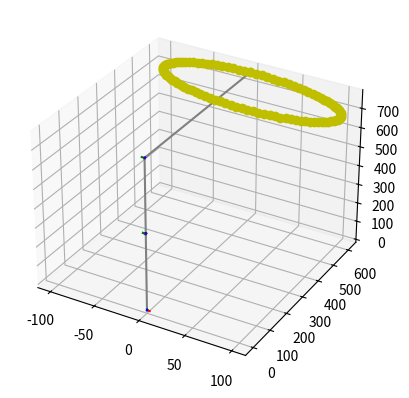

Here is the Python script that generated this plot: (Note: this script raises an exception after producing the figure.)
# KUKA WAII Robot Model
# Copyright (c) 2021 Rishabh Mukund
# MIT License
#
# Description: This code will generate the Forward and Inverse Kinematics for position and velocity and follow a
# given trajectory.


# Importing all the required header files
from sympy import cos, sin, pprint
import numpy as np
import sympy as sp
import matplotlib.pyplot as plt


# @brief: A function which will generate transformation matrices with respect to the 0th frame
#
# @param: A vector of joint angles (1 * 6)
# @return: A vector of transformation matrices with respect to the 0th frame (7 * 4 * 4)
def calculate_tm(a, d1, d3, d5, d7):
    th = [sp.Matrix([[cos(a[0]), 0, -sin(a[0]), 0], [sin(a[0]), 0, cos(a[0]), 0], [0, -1, 0, d1], [0, 0, 0, 1]]),
          sp.Matrix([[cos(a[1]), 0, sin(a[1]), 0], [sin(a[1]), 0, -cos(a[1]), 0], [0, 1, 0, 0], [0, 0, 0, 1]]),
          sp.Matrix([[cos(a[2]), 0, -sin(a[2]), 0], [0, 1, 0, 0], [sin(a[2]), 0, cos(a[2]), d3], [0, 0, 0, 1]]),
          sp.Matrix([[cos(a[3]), 0, -sin(a[3]), 0], [sin(a[3]), 0, cos(a[3]), 0], [0, -1, 0, d5], [0, 0, 0, 1]]),
          sp.Matrix([[cos(a[4]), 0, sin(a[4]), 0], [sin(a[4]), 0, -cos(a[4]), 0], [0, 1, 0, 0], [0, 0, 0, 1]]),
          sp.Matrix([[cos(a[5]), -sin(a[5]), 0, 0], [sin(a[5]), cos(a[5]), 0, 0], [0, 1, 0, d7], [0, 0, 0, 1]])]

    # Initializing transformation vector with respect to 0th frame
    th0n_temp = [sp.Matrix([[1, 0, 0, 0], [0, 1, 0, 0], [0, 0, 1, 0], [0, 0, 0, 1]])]

    # Multiplying transformation matrices
    for i in range(0, 6):
        th0n_temp.append(th0n_temp[i] * th[i])
    return th0n_temp


# @brief: A function to calculate the jacobian matrix for each joint
#
# @param: A vector of transformation matrices with respect to the 0th frame (7 * 4 * 4)
# @return: Jacbian matrices (6 * 6)
def calculate_jacobian(th0n_temp):
    j_temp = []
    d06 = th0n_temp[-1].extract([0, 1, 2], [-1])                 # Extraxting the dn from Transformation Matrix
    for i in range(0, 6):
        ang_vel = th0n_temp[i].extract([0, 1, 2], [2])           # Extracting the Z component
        d0i = th0n_temp[i].extract([0, 1, 2], [-1])              # Extracting the di matrix
        lin_vel = ang_vel.cross(d06 - d0i)
        j0n = lin_vel.col_join(ang_vel)                          # Concatinating lin and ang velocity for a joint
        j_temp.append(j0n)
    j_1 = j_temp[0]                                              # Concatinating for J matrix
    for x in range(1, 6):
        j_1 = j_1.row_join(j_temp[x])
    return j_1


# @brief: A function to plot the robotic arm
#
# @param: A vector of transformation matrices with respect to the 0th frame (7 * 4 * 4)
def plot_arm(th0n_temp):
    plot_line(th0n_temp[0], th0n_temp[1])
    plot_line(th0n_temp[1], th0n_temp[2])
    plot_line(th0n_temp[2], th0n_temp[3])
    plot_line(th0n_temp[3], th0n_temp[4])
    plot_line(th0n_temp[4], th0n_temp[5])
    plot_line(th0n_temp[5], th0n_temp[6])
    plot_frame(th0n_temp[0])
    plot_frame(th0n_temp[1])
    plot_frame(th0n_temp[2])
    plot_frame(th0n_temp[3])
    plot_frame(th0n_temp[4])
    plot_frame(th0n_temp[5])
    plot_frame(th0n_temp[6])


# @brief: A function to plot a line in 3D space
#
# @param: two transformation matrices between whoch the line is to be plotted (4 * 4)
def plot_line(f1, f2):
    ax.plot3D([f1[0, 3], f2[0, 3]], [f1[1, 3], f2[1, 3]], [f1[2, 3], f2[2, 3]], 'gray')


# @brief: A function to plot frame at a joint
#
# @param: transformation matrix of the joint (4 * 4)
def plot_frame(f):
    rx = f[:, 0]       # extracting the rotation about X axis
    ry = f[:, 1]       # extracting the rotation about Y axis
    rz = f[:, 2]       # extracting the rotation about Z axis
    tx = f[0, 3]       # extracting the X component of poistion
    ty = f[1, 3]       # extracting the Y component of poistion
    tz = f[2, 3]       # extracting the Z component of poistion
    ax.plot3D([tx, 3 * rx[0, 0] + tx], [ty, 3 * rx[1, 0] + ty], [tz, 3 * rx[2, 0] + tz], 'red')
    ax.plot3D([tx, 3 * ry[0, 0] + tx], [ty, 3 * ry[1, 0] + ty], [tz, 3 * ry[2, 0] + tz], 'green')
    ax.plot3D([tx, 3 * rz[0, 0] + tx], [ty, 3 * rz[1, 0] + ty], [tz, 3 * rz[2, 0] + tz], 'blue')


# @brief: A function to generate and plot a trajectory of a circle in XZ plane
#
# @param: x_off, y_off, z_off - are the center of the circle in 3D plane,
#         r - the raduis of the circle and
#         s - the precision of the circle
def circle(x_off, y_off, z_off, r, s):
    th1 = np.linspace(0, 2 * 3.14, s)              # Equally spaced angles of a circle
    x_val = []
    z_val = []
    for i in th1:
        x_val.append(r * sin(i) + x_off)           # Vector of X Cordinates
        z_val.append(r * cos(i) + z_off)           # Vector of Y Cordinates
    y_val = np.ones(s) * y_off
    return x_val, y_val, z_val


if __name__ == '__main__':
    # initializing all the link lengths
    d1 = 400
    d3 = 380
    d5 = 400
    d7 = 205

    # Initial joint-angles of the arm
    ja = [1.5708, 0, -1.5708, 0, 0, 0]

    # calculating transformation matrices with respect to 0th frame
    tm0n = calculate_tm(ja, d1, d3, d5, d7)

    # calculating the jacobian matrix
    j = calculate_jacobian(tm0n)
    pprint(j)

    # plotting the arm
    plt.figure()
    ax = plt.axes(projection='3d')
    plot_arm(tm0n)

    # Getting the trajectory of the circle
    # x, y, z = circle(120, 0, 1015, 100, 100)
    x, y, z = circle(0, 605, 680, 100, 100)

    # Plotting the circle
    ax.plot3D(x, y, z, 'yo')

    delta_time = 5 / len(x)         # Total time by number of points to cover
    print(delta_time)
    # Code to follow the trajectory
    for k in range(0, len(x)):
        curr_pos = tm0n[-1].extract([0, 1, 2], [-1])                              # The position of the end effector
        req_pos = sp.Matrix([[x[k]], [y[k]], [z[k]]])                             # The required position
        rate_pos = (req_pos - curr_pos) / delta_time                              # Rate of change in the position
        rate_angle = j.inv() * rate_pos.col_join(sp.Matrix([[0], [0], [0]]))      # Rate of change in angles
        for m in range(0, 6):
            ja[m] = ja[m] + (rate_angle[m] * delta_time)                          # Updating joint angles
        print(ja)
        tm0n = calculate_tm(ja, d1, d3, d5, d7)                                   # FK for new position of the arm
        j = calculate_jacobian(tm0n)                                              # Calculate the new jacobian
        plot_arm(tm0n)                                                            # Plot arm in 3D space
        plt.pause(delta_time)

    plt.show()
